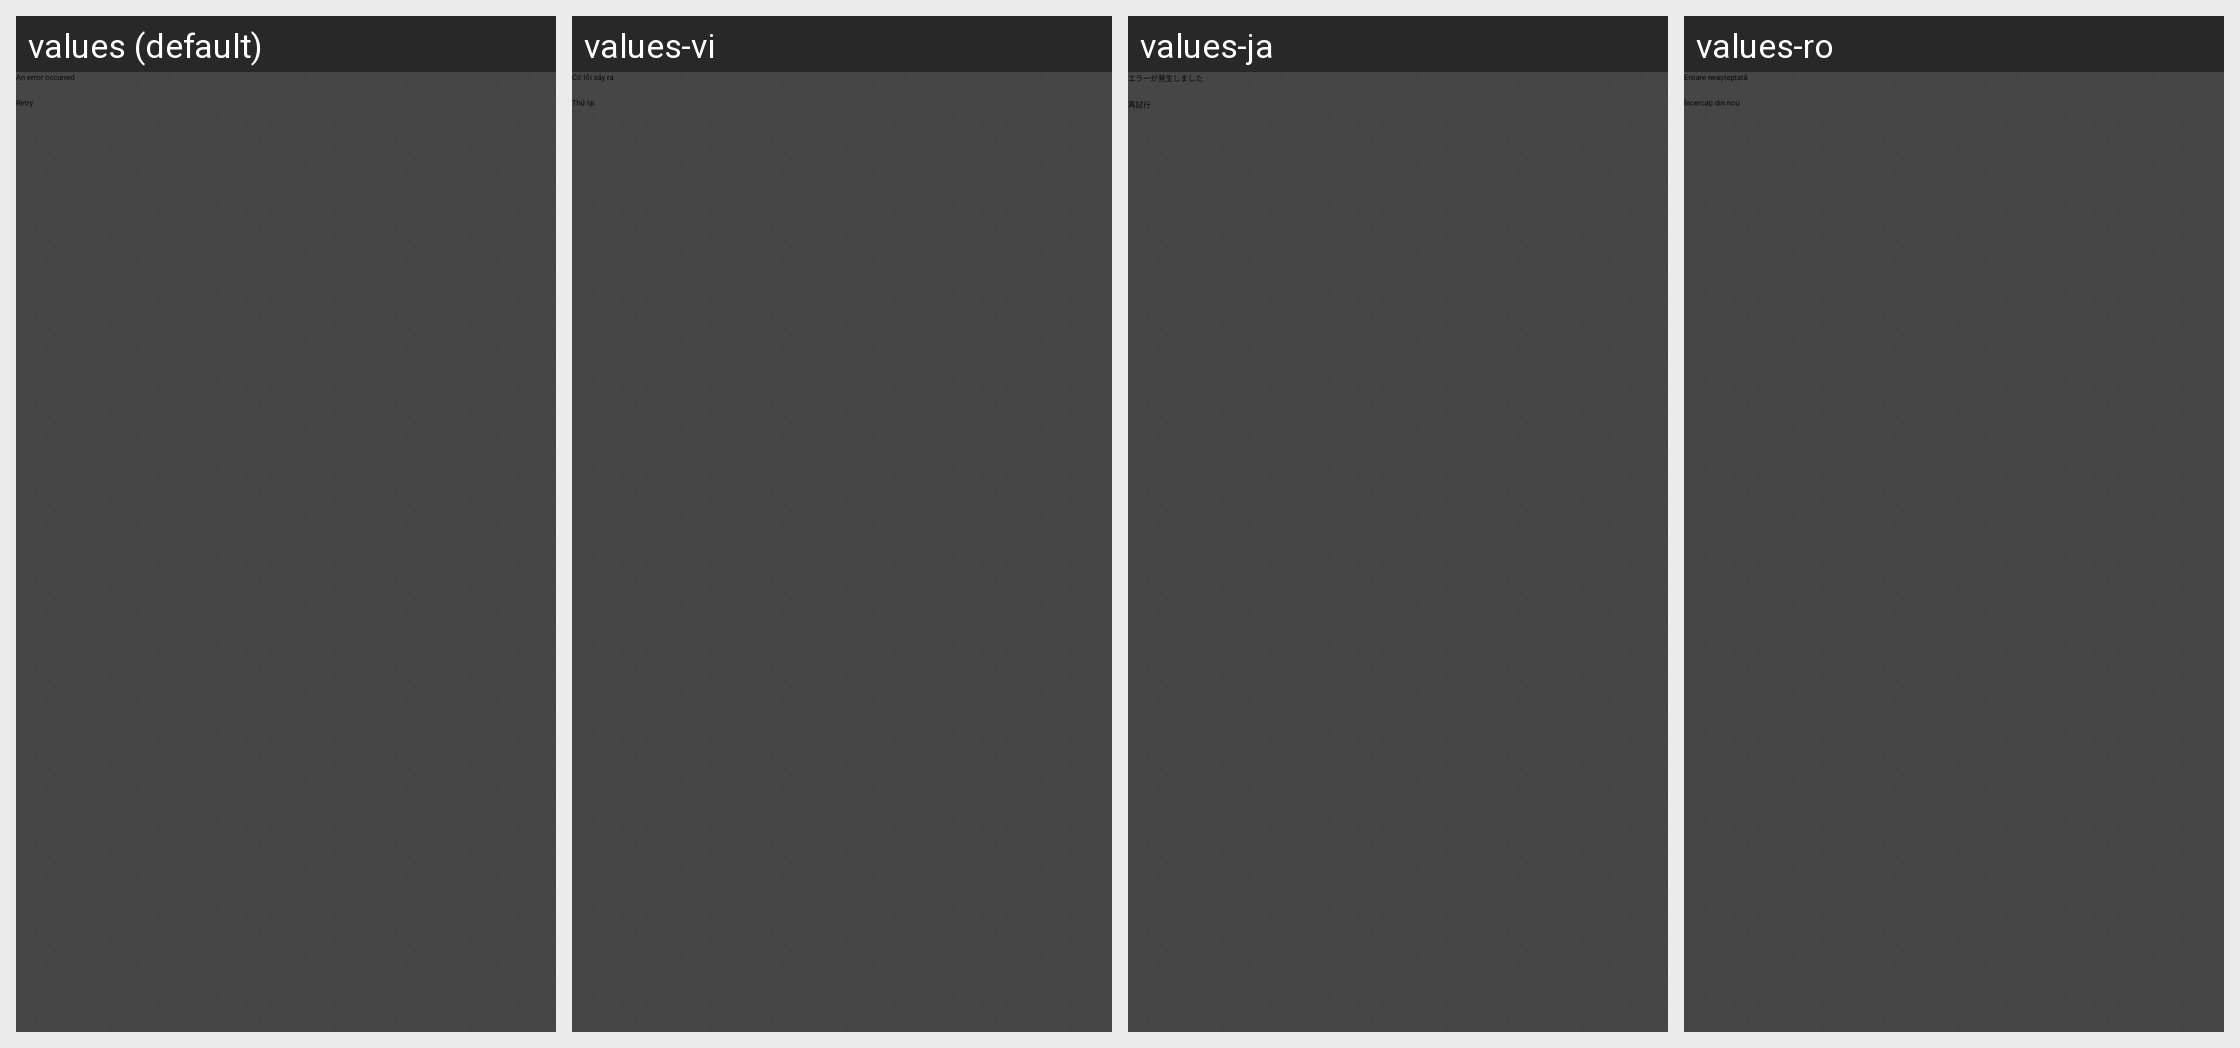

The Android screen above is rendered under several locales of the same app. Produce the string resources it draws, with the default and per-locale values.
Android screen res/layout/error.xml rendered under 4 locales, left to right: values (default), values-vi, values-ja, values-ro. Device: Nexus 5 (rendered at 1080×1920; each locale shown at half size, 540×960, under a caption strip naming it); theme Theme.Slideme.Dark.
Other locales in the repository, not shown: values-af, values-am, values-ar, values-bg, values-ca, values-cs, values-da, values-de, values-el, values-en-rIN, values-es, values-es-rUS, values-et-rEE, values-fa, values-fi, values-fr, values-fr-rCA, values-hi, values-hr, values-hu, values-hy-rAM, values-id, values-in, values-it, values-iw, values-ka-rGE, values-km-rKH, values-kn-rIN, values-ko, values-lo-rLA, values-lt, values-lv, values-mn-rMN, values-ms-rMY, values-my-rMM, values-nb, values-nl, values-no, values-pl, values-pt, values-pt-rBR, values-pt-rPT, values-ru, values-sk, values-sl, values-sr, values-sv, values-sw, values-th, values-tl, values-tr, values-uk, values-zh-rCN, values-zh-rHK, values-zh-rTW, values-zu.
Strings drawn on this screen, with the default value and each locale's value (text and hints the layout hard-codes, and strings that could not be matched under every locale, appear in the picture but are not listed):

error_occured
  values: An error occurred
  values-vi: Có lỗi xảy ra
  values-ja: エラーが発生しました
  values-ro: Eroare neaşteptată

retry
  values: Retry
  values-vi: Thử lại
  values-ja: 再試行
  values-ro: Încercaţi din nou
